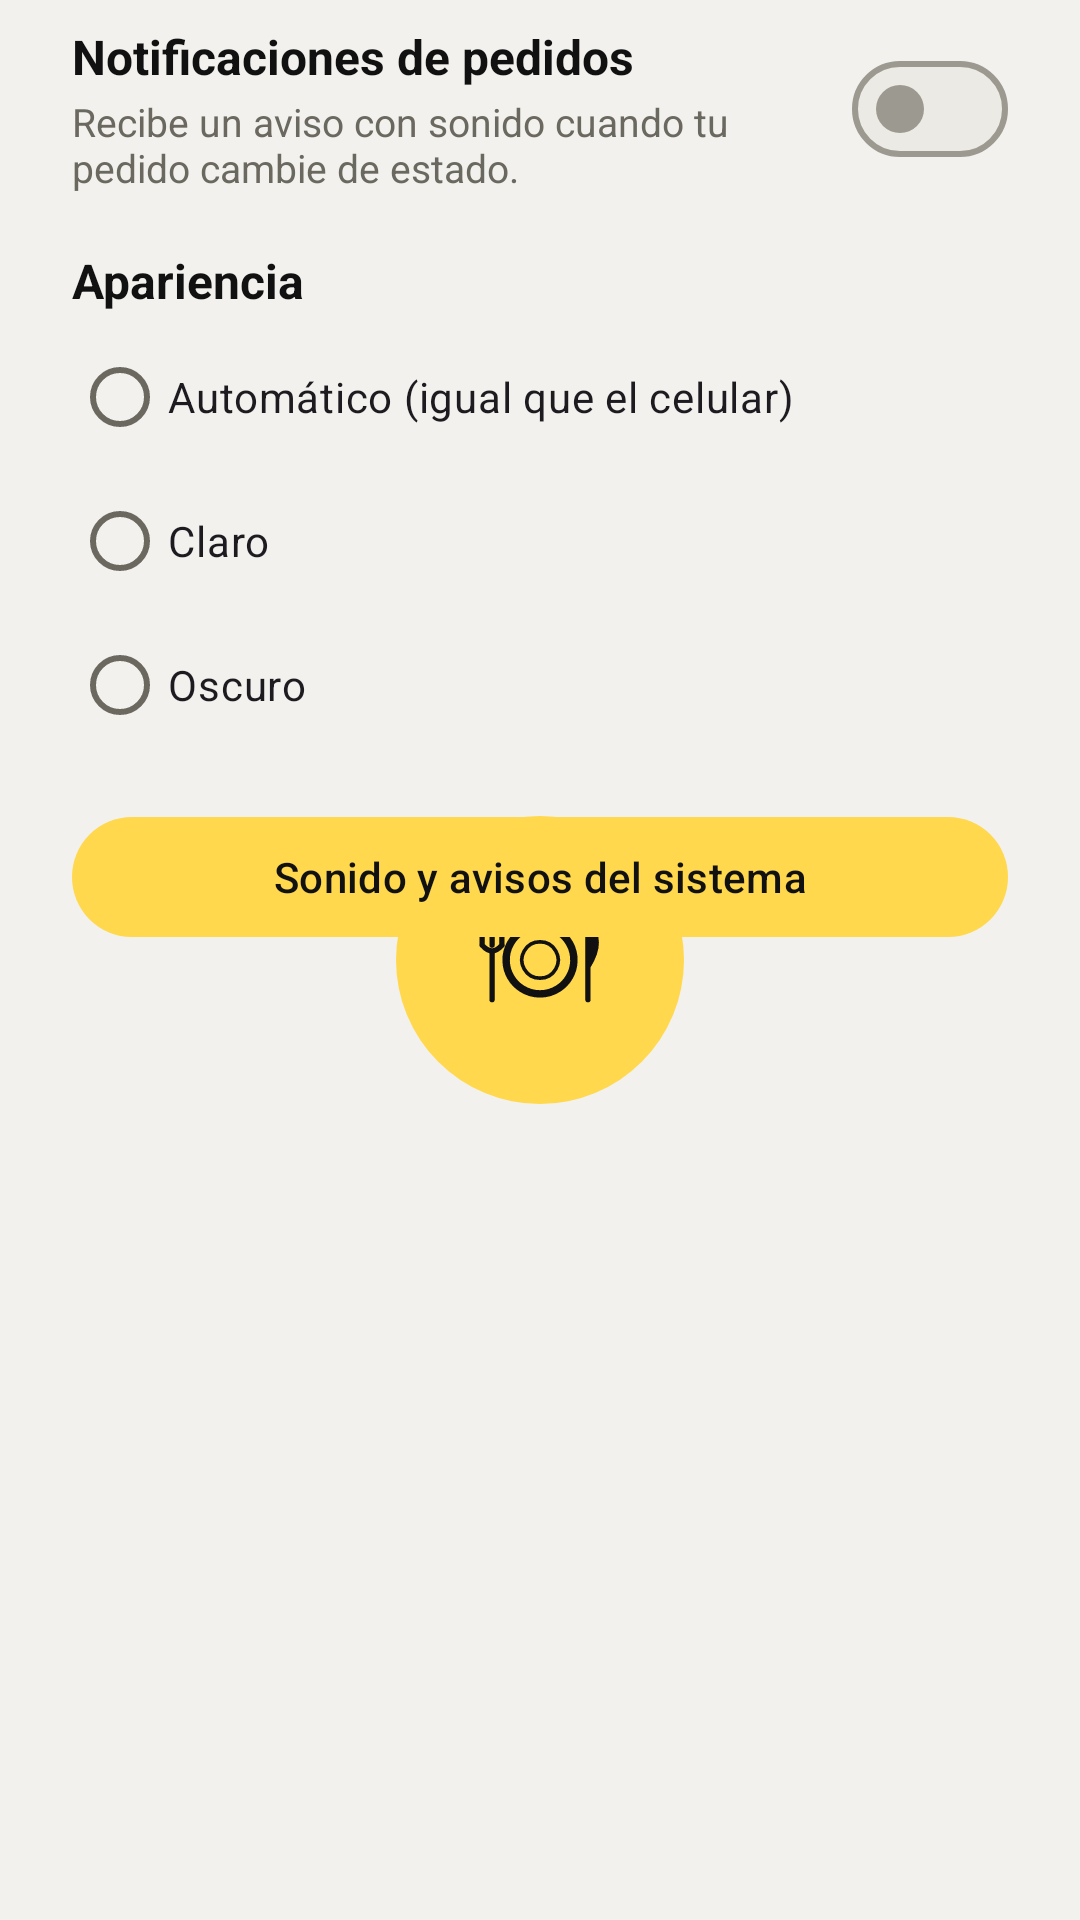

Reconstruct the res/layout file that produces this screen, plus the resources it refers to.
<!-- AndroidManifest.xml: application theme Theme.AppRestaurante -->
<!-- res/layout/dialog_settings.xml -->
<?xml version="1.0" encoding="utf-8"?>
<LinearLayout xmlns:android="http://schemas.android.com/apk/res/android"
    xmlns:app="http://schemas.android.com/apk/res-auto"
    android:layout_width="match_parent"
    android:layout_height="wrap_content"
    android:orientation="vertical"
    android:paddingStart="24dp"
    android:paddingTop="8dp"
    android:paddingEnd="24dp">

    <LinearLayout
        android:layout_width="match_parent"
        android:layout_height="wrap_content"
        android:gravity="center_vertical"
        android:orientation="horizontal">

        <LinearLayout
            android:layout_width="0dp"
            android:layout_height="wrap_content"
            android:layout_weight="1"
            android:orientation="vertical">

            <TextView
                android:layout_width="match_parent"
                android:layout_height="wrap_content"
                android:text="@string/settings_notifications"
                android:textColor="?attr/colorOnSurface"
                android:textSize="16sp"
                android:textStyle="bold" />

            <TextView
                android:layout_width="match_parent"
                android:layout_height="wrap_content"
                android:layout_marginTop="2dp"
                android:text="@string/settings_notifications_desc"
                android:textColor="?attr/colorOnSurfaceVariant"
                android:textSize="13sp" />
        </LinearLayout>

        <com.google.android.material.materialswitch.MaterialSwitch
            android:id="@+id/switchNotifications"
            android:layout_width="wrap_content"
            android:layout_height="wrap_content"
            android:layout_marginStart="12dp" />
    </LinearLayout>

    <TextView
        android:layout_width="match_parent"
        android:layout_height="wrap_content"
        android:layout_marginTop="18dp"
        android:text="@string/settings_appearance"
        android:textColor="?attr/colorOnSurface"
        android:textSize="16sp"
        android:textStyle="bold" />

    <RadioGroup
        android:id="@+id/radioTheme"
        android:layout_width="match_parent"
        android:layout_height="wrap_content"
        android:layout_marginTop="4dp">

        <RadioButton
            android:id="@+id/radioThemeAuto"
            android:layout_width="match_parent"
            android:layout_height="wrap_content"
            android:text="@string/settings_theme_auto" />

        <RadioButton
            android:id="@+id/radioThemeLight"
            android:layout_width="match_parent"
            android:layout_height="wrap_content"
            android:text="@string/settings_theme_light" />

        <RadioButton
            android:id="@+id/radioThemeDark"
            android:layout_width="match_parent"
            android:layout_height="wrap_content"
            android:text="@string/settings_theme_dark" />
    </RadioGroup>

    <com.google.android.material.button.MaterialButton
        android:id="@+id/btnSystemSettings"
        style="@style/Widget.Material3.Button.TonalButton"
        android:layout_width="match_parent"
        android:layout_height="wrap_content"
        android:layout_marginTop="16dp"
        android:text="@string/settings_system" />

    <TextView
        android:id="@+id/txtVersion"
        android:layout_width="match_parent"
        android:layout_height="wrap_content"
        android:layout_marginTop="14dp"
        android:gravity="center"
        android:textColor="?attr/colorOnSurfaceVariant"
        android:textSize="12sp" />
</LinearLayout>
<!-- resources referenced by this layout -->
<resources>
  <string name="settings_appearance">Apariencia</string>
  <string name="settings_notifications">Notificaciones de pedidos</string>
  <string name="settings_notifications_desc">Recibe un aviso con sonido cuando tu pedido cambie de estado.</string>
  <string name="settings_system">Sonido y avisos del sistema</string>
  <string name="settings_theme_auto">Automático (igual que el celular)</string>
  <string name="settings_theme_dark">Oscuro</string>
  <string name="settings_theme_light">Claro</string>
  <style name="Theme.AppRestaurante" parent="Base.Theme.AppRestaurante" />
  <!-- drawable splash_window (drawable) -->
  <?xml version="1.0" encoding="utf-8"?>
  <layer-list xmlns:android="http://schemas.android.com/apk/res/android">
      <item android:drawable="@color/window_bg" />
      <item
          android:width="96dp"
          android:height="96dp"
          android:drawable="@drawable/ic_logo_round"
          android:gravity="center" />
  </layer-list>
  <style name="ShapeAppearance.App.Small" parent="ShapeAppearance.Material3.SmallComponent">
          <item name="cornerFamily">rounded</item>
          <item name="cornerSize">14dp</item>
      </style>
  <style name="ShapeAppearance.App.Medium" parent="ShapeAppearance.Material3.MediumComponent">
          <item name="cornerFamily">rounded</item>
          <item name="cornerSize">26dp</item>
      </style>
  <style name="ShapeAppearance.App.Large" parent="ShapeAppearance.Material3.LargeComponent">
          <item name="cornerFamily">rounded</item>
          <item name="cornerSize">34dp</item>
      </style>
  <style name="Widget.App.Card" parent="Widget.Material3.CardView.Filled">
          <item name="cardBackgroundColor">?attr/colorSurfaceContainerLow</item>
          <item name="cardCornerRadius">28dp</item>
          <item name="cardElevation">0dp</item>
          <item name="strokeWidth">0dp</item>
      </style>
  <style name="Widget.App.Chip" parent="Widget.Material3.Chip.Filter">
          <item name="shapeAppearance">@style/ShapeAppearance.App.Button</item>
          <item name="chipStrokeColor">?attr/colorOutlineVariant</item>
          <item name="chipBackgroundColor">@color/chip_bg</item>
      </style>
  <style name="ThemeOverlay.App.Dialog" parent="ThemeOverlay.Material3.MaterialAlertDialog">
          <item name="shapeAppearanceOverlay">@style/ShapeAppearance.App.Large</item>
          <item name="colorSurfaceContainerHigh">?attr/colorSurfaceContainerLow</item>
      </style>
  <style name="Widget.App.Snackbar" parent="Widget.Material3.Snackbar">
          <item name="android:layout_margin">12dp</item>
      </style>
  <color name="window_bg">#FFF2F1ED</color>
  <style name="ShapeAppearance.App.Button" parent="">
          <item name="cornerFamily">rounded</item>
          <item name="cornerSize">22dp</item>
      </style>
  <style name="TextAppearance.App.Button" parent="TextAppearance.Material3.LabelLarge">
          <item name="android:textStyle">bold</item>
          <item name="android:textSize">15sp</item>
          <item name="android:letterSpacing">0.01</item>
      </style>
  <!-- drawable bg_nav_pill (drawable) -->
  <?xml version="1.0" encoding="utf-8"?>
  <shape xmlns:android="http://schemas.android.com/apk/res/android" android:shape="rectangle">
      <solid android:color="?attr/colorSurfaceContainerLow" />
      <corners android:radius="34dp" />
  </shape>
  <style name="Widget.App.BottomNav.Indicator" parent="Widget.Material3.BottomNavigationView.ActiveIndicator">
          <item name="android:color">?attr/colorPrimary</item>
          <item name="android:width">64dp</item>
          <item name="android:height">34dp</item>
      </style>
  <style name="TextAppearance.App.NavLabel" parent="TextAppearance.Material3.LabelMedium">
          <item name="android:textStyle">bold</item>
          <item name="android:textSize">11sp</item>
      </style>
</resources>
